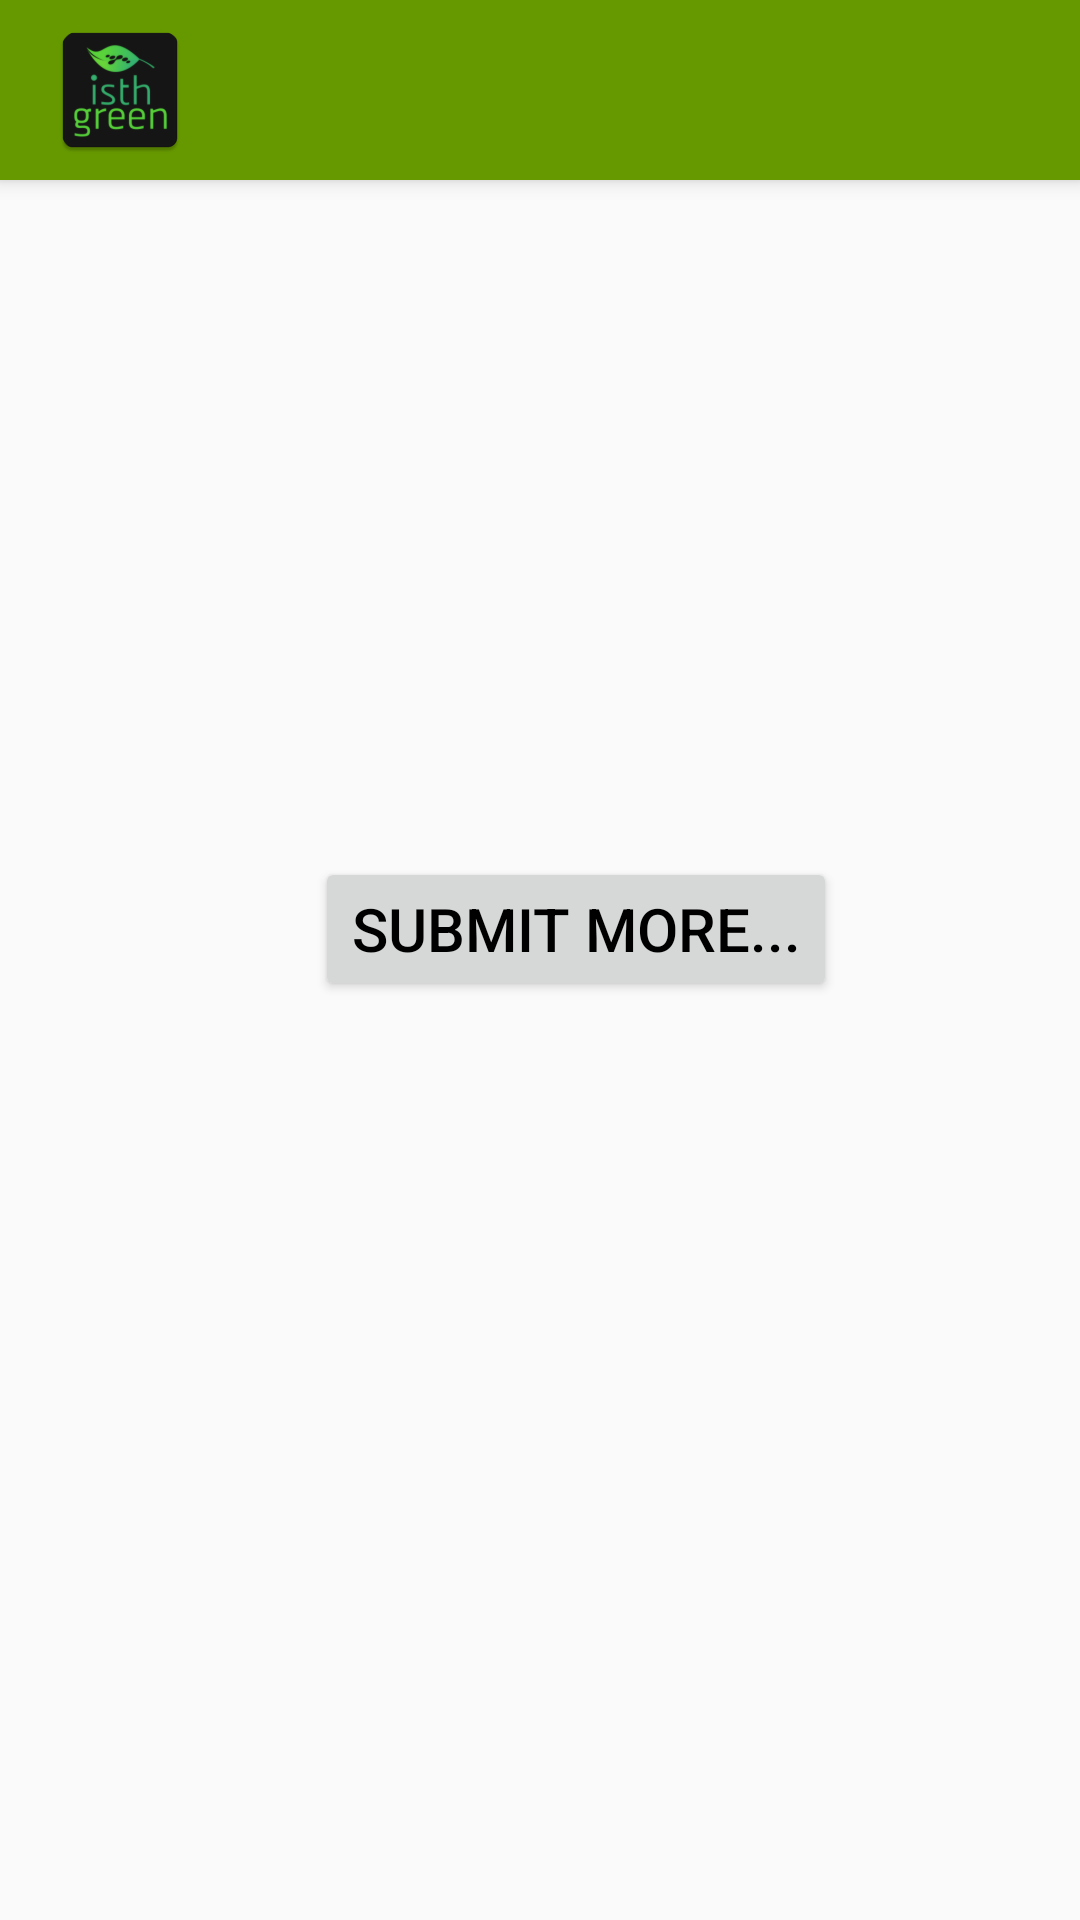

The Android layout XML behind this screen, and the referenced resources:
<!-- AndroidManifest.xml: application theme AppTheme -->
<!-- res/layout/activity_dashboard.xml -->
<?xml version="1.0" encoding="utf-8"?>
<android.support.constraint.ConstraintLayout
    xmlns:android="http://schemas.android.com/apk/res/android"
    xmlns:app="http://schemas.android.com/apk/res-auto"
    xmlns:tools="http://schemas.android.com/tools"
    android:layout_width="match_parent"
    android:layout_height="match_parent"
    android:background="@drawable/recycled_seals_foreground"
    tools:context=".DashboardActivity">

    <include
        android:id="@+id/toolbar"
        layout="@layout/toolbar"
        />

    <Button
        android:id="@+id/btnBackToQRCode"
        android:layout_width="wrap_content"
        android:layout_height="wrap_content"
        android:layout_marginTop="60dp"
        android:text="Submit More..."
        android:textColor="#000"
        android:textSize="20dp"
        app:layout_constraintBottom_toBottomOf="parent"
        app:layout_constraintHorizontal_bias="0.564"
        app:layout_constraintLeft_toLeftOf="parent"
        app:layout_constraintRight_toRightOf="parent"
        app:layout_constraintTop_toTopOf="parent"
        app:layout_constraintVertical_bias="0.424" />

</android.support.constraint.ConstraintLayout>
<!-- res/layout/toolbar.xml (included above) -->
<?xml version="1.0" encoding="utf-8"?>
<android.support.v7.widget.Toolbar
    xmlns:android="http://schemas.android.com/apk/res/android"
    android:layout_height="60dp"
    android:layout_width="match_parent"
    android:background="@color/colorAccent"
    android:elevation="4dp"
    >

    <LinearLayout
        android:layout_width="wrap_content"
        android:layout_height="wrap_content"
        android:orientation="horizontal">

        <LinearLayout
            android:layout_width="wrap_content"
            android:layout_height="wrap_content"
            android:layout_weight="1">

        </LinearLayout>

        <LinearLayout
            android:layout_width="wrap_content"
            android:layout_height="wrap_content"
            android:layout_weight="1">

            <ImageView
                android:layout_width="match_parent"
                android:layout_height="wrap_content"
                android:src="@mipmap/ic_launcher"/>

        </LinearLayout>



    </LinearLayout>

    
        
        
        
        
        
        


</android.support.v7.widget.Toolbar>
<!-- resources referenced by this layout -->
<resources>
  <color name="colorAccent">#669900</color>
  <!-- mipmap ic_launcher: png bitmap (mipmap-hdpi, 3275 bytes) -->
  <style name="AppTheme" parent="Theme.AppCompat.Light.DarkActionBar">
          
          
          
          
      </style>
</resources>
